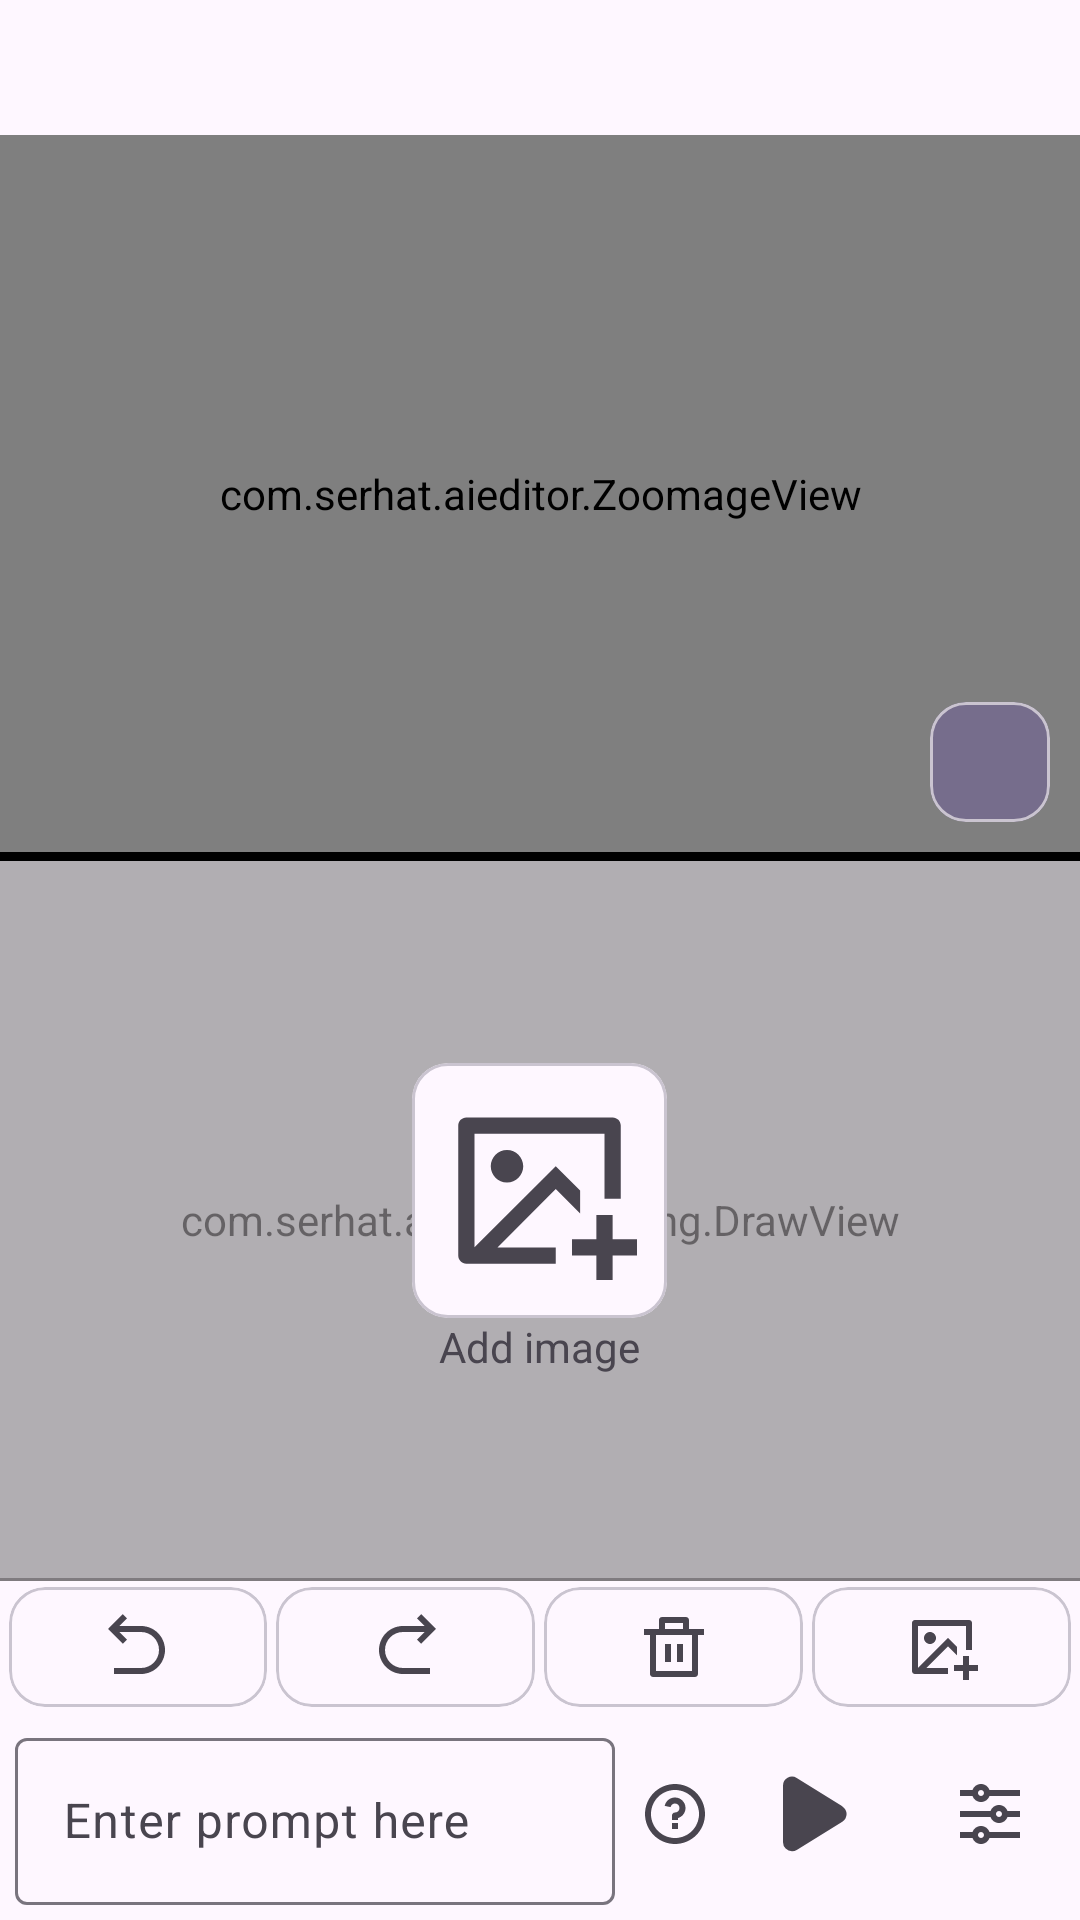

Reconstruct the res/layout file that produces this screen, plus the resources it refers to.
<!-- AndroidManifest.xml: application theme Theme.AIEditor -->
<!-- res/layout/drawing_activity.xml -->
<?xml version="1.0" encoding="utf-8"?>
<LinearLayout xmlns:android="http://schemas.android.com/apk/res/android"
    xmlns:app="http://schemas.android.com/apk/res-auto"
    xmlns:tools="http://schemas.android.com/tools"
    android:id="@+id/root_LL"
    android:layout_width="match_parent"
    android:layout_height="match_parent"
    android:orientation="vertical">


    <com.google.android.material.appbar.MaterialToolbar
        android:id="@+id/toolbar"
        android:layout_width="match_parent"
        android:layout_height="45dp">

        
        
        
        
        
        
        
        
        
        
        
        
        
        
        
        

    </com.google.android.material.appbar.MaterialToolbar>

    <FrameLayout
        android:layout_width="match_parent"
        android:layout_height="0dp"
        android:layout_weight="1">


        <com.serhat.aieditor.ZoomageView
            android:id="@+id/imageView"
            android:layout_width="match_parent"
            android:layout_height="match_parent"
            app:zoomage_animateOnReset="true"
            app:zoomage_autoCenter="true"
            app:zoomage_autoResetMode="UNDER"
            app:zoomage_maxScale="8"
            app:zoomage_minScale="0.6"
            app:zoomage_restrictBounds="false"
            app:zoomage_translatable="true"
            app:zoomage_zoomable="true" />


        <com.google.android.material.card.MaterialCardView
            android:id="@+id/save_it_MC"
            android:layout_width="40dp"
            android:layout_height="40dp"
            android:layout_gravity="bottom|right"
            android:layout_marginEnd="10dp"
            android:layout_marginBottom="10dp"
            app:cardBackgroundColor="#5E6750A4">

            <ImageView
                android:layout_width="match_parent"
                android:layout_height="match_parent"
                android:padding="7dp"

                android:src="@drawable/baseline_arrow_downward_24"

                />

        </com.google.android.material.card.MaterialCardView>














    </FrameLayout>

    <View
        android:layout_width="match_parent"
        android:layout_height="3dp"
        android:background="@color/black" />

    <FrameLayout
        android:layout_width="match_parent"
        android:layout_height="0dp"
        android:layout_weight="1">

        <ImageView
            android:id="@+id/base_IV"
            android:layout_width="match_parent"
            android:layout_height="match_parent" />

        <com.serhat.aieditor.drawing.DrawView
            android:id="@+id/draw_view"
            android:layout_width="match_parent"
            android:layout_height="match_parent"
            android:alpha="0.6" />


        <com.airbnb.lottie.LottieAnimationView
            android:id="@+id/scan_LT"
            android:layout_width="match_parent"
            android:layout_height="match_parent"
            android:layout_gravity="center"
            android:visibility="gone"
            app:lottie_autoPlay="false"
            app:lottie_loop="true"
            app:lottie_rawRes="@raw/scan_lottie" />


        <LinearLayout
            android:id="@+id/big_pick_image_LL"
            android:layout_width="wrap_content"
            android:layout_height="wrap_content"
            android:layout_gravity="center"
            android:gravity="center"
            android:orientation="vertical">

            <com.google.android.material.card.MaterialCardView
                android:layout_width="85dp"
                android:layout_height="85dp">

                <ImageButton
                    android:id="@+id/big_add_image_IB"
                    android:layout_width="match_parent"
                    android:layout_height="match_parent"
                    android:background="?selectableItemBackground"
                    android:padding="10dp"
                    android:scaleType="centerCrop"
                    android:src="@drawable/image_add_line"
                    />

            </com.google.android.material.card.MaterialCardView>

            <TextView
                android:layout_width="wrap_content"
                android:layout_height="wrap_content"
                android:text="Add image" />


        </LinearLayout>

    </FrameLayout>

    <View
        android:layout_width="match_parent"
        android:layout_height="1dp"
        android:layout_marginBottom="2dp"
        android:alpha="0.5"
        android:background="@color/black" />


    <LinearLayout
        android:layout_width="match_parent"
        android:layout_height="40dp"
        android:orientation="horizontal">

        <com.google.android.material.card.MaterialCardView
            android:layout_width="0dp"
            android:layout_height="match_parent"
            android:layout_marginStart="3dp"
            android:layout_marginEnd="3dp"
            android:layout_weight="1">

            <ImageButton
                android:id="@+id/undo_IB"
                android:layout_width="match_parent"
                android:layout_height="match_parent"
                android:background="?selectableItemBackgroundBorderless"
                android:src="@drawable/undo_line" />

        </com.google.android.material.card.MaterialCardView>


        <com.google.android.material.card.MaterialCardView
            android:layout_width="0dp"
            android:layout_height="match_parent"
            android:layout_marginEnd="3dp"
            android:layout_weight="1">

            <ImageButton
                android:id="@+id/redo_IB"
                android:layout_width="match_parent"
                android:layout_height="match_parent"
                android:background="?selectableItemBackgroundBorderless"
                android:src="@drawable/redo_line" />

        </com.google.android.material.card.MaterialCardView>


        <com.google.android.material.card.MaterialCardView
            android:layout_width="0dp"
            android:layout_height="match_parent"
            android:layout_marginEnd="3dp"
            android:layout_weight="1">

            <ImageButton
                android:id="@+id/clear_IB"
                android:layout_width="match_parent"
                android:layout_height="match_parent"
                android:background="?selectableItemBackgroundBorderless"
                android:src="@drawable/delete_bin_line" />
        </com.google.android.material.card.MaterialCardView>

        <com.google.android.material.card.MaterialCardView
            android:layout_width="0dp"
            android:layout_height="match_parent"
            android:layout_marginEnd="3dp"
            android:layout_weight="1">

            <ImageButton
                android:id="@+id/addImage_IB"
                android:layout_width="match_parent"
                android:layout_height="match_parent"
                android:background="?selectableItemBackgroundBorderless"
                android:src="@drawable/image_add_line" />

        </com.google.android.material.card.MaterialCardView>
    </LinearLayout>


    <LinearLayout
        android:layout_width="match_parent"
        android:layout_height="wrap_content"
        android:focusable="true"
        android:focusableInTouchMode="true"
        android:orientation="horizontal">

        <com.google.android.material.textfield.TextInputLayout
            android:id="@+id/textInputLayout"
            android:layout_width="0dp"
            android:layout_height="wrap_content"
            android:layout_margin="5dp"
            android:layout_weight="1"
            android:hint="Enter prompt here">

            <com.google.android.material.textfield.TextInputEditText
                android:id="@+id/textInputEditText"
                android:layout_width="match_parent"
                android:layout_height="wrap_content"
                android:inputType="text" />
        </com.google.android.material.textfield.TextInputLayout>


        <ImageButton
            android:id="@+id/help_IB"
            android:layout_width="30dp"
            android:layout_height="match_parent"
            android:background="?selectableItemBackgroundBorderless"
            android:src="@drawable/question_line" />

        <FrameLayout
            android:layout_width="60dp"
            android:layout_height="match_parent">

            <ImageButton
                android:id="@+id/run_IB"
                android:layout_width="match_parent"
                android:layout_height="match_parent"
                android:background="?selectableItemBackgroundBorderless"
                android:src="@drawable/play_filled" />

            <ProgressBar
                android:id="@+id/generating_PB"
                android:layout_width="match_parent"
                android:layout_height="match_parent"
                android:visibility="gone" />


        </FrameLayout>


        <ImageButton
            android:id="@+id/settings_IB"
            android:layout_width="60dp"
            android:layout_height="match_parent"
            android:background="?selectableItemBackgroundBorderless"
            android:src="@drawable/equalizer_line" />
    </LinearLayout>

</LinearLayout>
<!-- resources referenced by this layout -->
<resources>
  <color name="black">#FF000000</color>
  <color name="white">#FFFFFFFF</color>
  <!-- drawable delete_bin_line (drawable) -->
  <vector xmlns:android="http://schemas.android.com/apk/res/android"
      android:width="24dp"
      android:height="24dp"
      android:viewportWidth="24"
      android:viewportHeight="24"
      android:tint="?colorControlNormal">
    <path
        android:fillColor="#FF000000"
        android:pathData="M17,6H22V8H20V21C20,21.552 19.552,22 19,22H5C4.448,22 4,21.552 4,21V8H2V6H7V3C7,2.448 7.448,2 8,2H16C16.552,2 17,2.448 17,3V6ZM18,8H6V20H18V8ZM9,11H11V17H9V11ZM13,11H15V17H13V11ZM9,4V6H15V4H9Z"/>
  </vector>
  <!-- drawable image_add_line (drawable) -->
  <vector xmlns:android="http://schemas.android.com/apk/res/android"
      android:width="24dp"
      android:height="24dp"
      android:tint="?colorControlNormal"
      android:viewportWidth="24"
      android:viewportHeight="24">
      <path
          android:fillColor="#FF000000"
          android:pathData="M21,15V18H24V20H21V23H19V20H16V18H19V15H21ZM21.008,3C21.556,3 22,3.445 22,3.993V13H20V5H4V18.999L14,9L17,12V14.829L14,11.828L6.827,19H14V21H2.992C2.444,21 2,20.555 2,20.007V3.993C2,3.445 2.455,3 2.992,3H21.008ZM8,7C9.105,7 10,7.895 10,9C10,10.105 9.105,11 8,11C6.895,11 6,10.105 6,9C6,7.895 6.895,7 8,7Z" />
  </vector>
  <!-- drawable play_filled (drawable) -->
  <vector xmlns:android="http://schemas.android.com/apk/res/android"
      android:width="32dp"
      android:height="32dp"
      android:tint="?colorControlNormal"
      android:viewportWidth="32"
      android:viewportHeight="32">
      <path
          android:fillColor="@android:color/white"
          android:pathData="M26.78,13.45 L11.58,4A3,3 0,0 0,7 6.59V25.41a3,3 0,0 0,3 3A3,3 0,0 0,11.58 28l15.2,-9.41a3,3 0,0 0,0 -5.1Z" />
  </vector>
  <!-- drawable redo_line (drawable) -->
  <vector xmlns:android="http://schemas.android.com/apk/res/android"
      android:width="24dp"
      android:height="24dp"
      android:viewportWidth="24"
      android:viewportHeight="24"
      android:tint="?colorControlNormal">
    <path
        android:fillColor="#FF000000"
        android:pathData="M18.172,7H11C7.686,7 5,9.686 5,13C5,16.313 7.686,19 11,19H20V21H11C6.582,21 3,17.418 3,13C3,8.581 6.582,5 11,5H18.172L15.636,2.464L17.05,1.05L22,6L17.05,10.949L15.636,9.535L18.172,7Z"/>
  </vector>
  <!-- drawable undo_line (drawable) -->
  <vector xmlns:android="http://schemas.android.com/apk/res/android"
      android:width="24dp"
      android:height="24dp"
      android:viewportWidth="24"
      android:viewportHeight="24"
      android:tint="?colorControlNormal">
    <path
        android:fillColor="#FF000000"
        android:pathData="M5.828,7L8.364,9.535L6.95,10.949L2,6L6.95,1.05L8.364,2.464L5.828,5H13C17.418,5 21,8.581 21,13C21,17.418 17.418,21 13,21H4V19H13C16.314,19 19,16.313 19,13C19,9.686 16.314,7 13,7H5.828Z"/>
  </vector>
  <style name="Theme.AIEditor" parent="Base.Theme.AIEditor" />
  <style name="Base.Theme.AIEditor" parent="Theme.Material3.DayNight.NoActionBar">
          
          
          <item name="windowActionModeOverlay">true</item>
  
          <item name="alertDialogTheme">@style/ThemeOverlay.Material3.MaterialAlertDialog</item>
          <item name="dialogCornerRadius">28dp</item>
  
      </style>
</resources>
